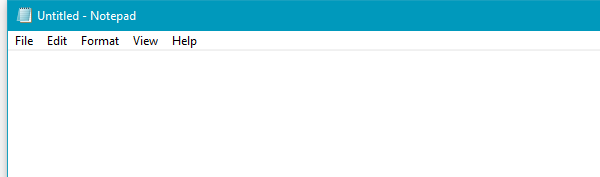
Task: Find min and max numbers out of an array
Workflow: NotepadRecording

Step 1: Attach Window 'notepad.exe Untitled' on the element in window 'Untitled - Notepad' (notepad.exe)

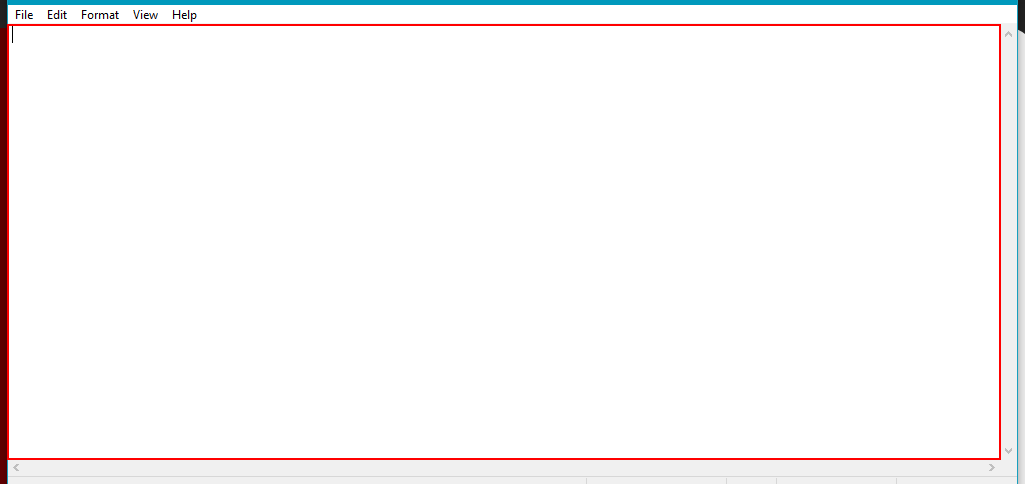
Step 2: type "This is a very long text[k(enter)]" into the editable text 'Text Editor'

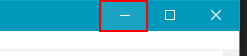
Step 3: click on the push button 'Minimize'

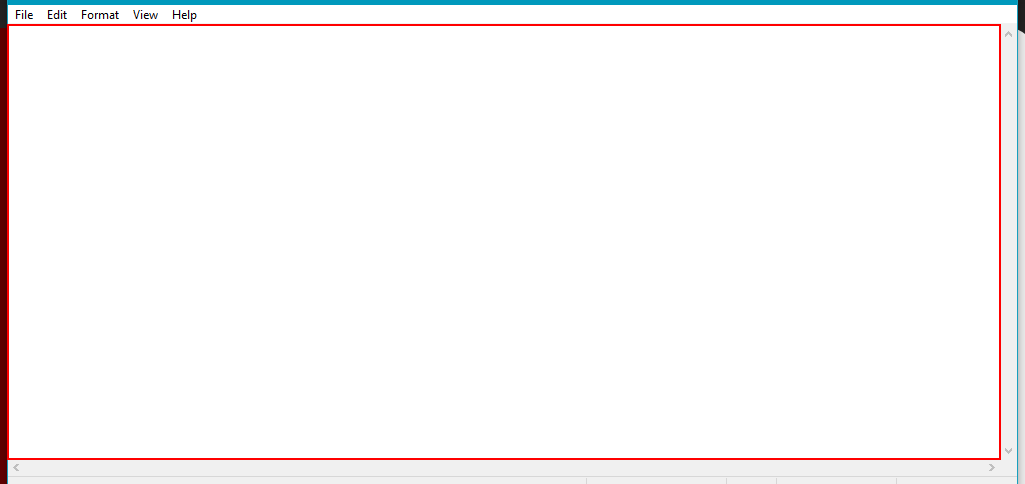
Step 4: type "This is in background" into the editable text 'Text Editor'

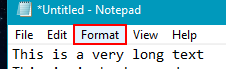
Step 5: click on the menu item 'Format' (notepad.exe)

Step 6: Attach Window 'notepad.exe' on the element (notepad.exe) (no picture)

Step 7: click on 'menu item  Font...' (no picture)

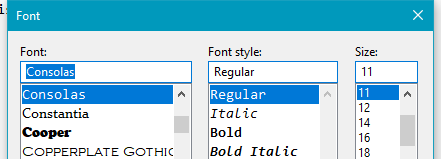
Step 8: Attach Window 'notepad.exe  Font' on the dialog in window 'Font' (notepad.exe)

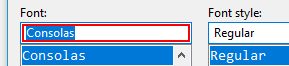
Step 9: type "Arial"

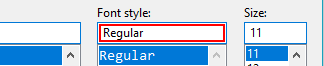
Step 10: type "Italic"

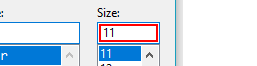
Step 11: get-text

Step 12: type "[(cint(textSize)+5).ToString]" (same screen as step 11)

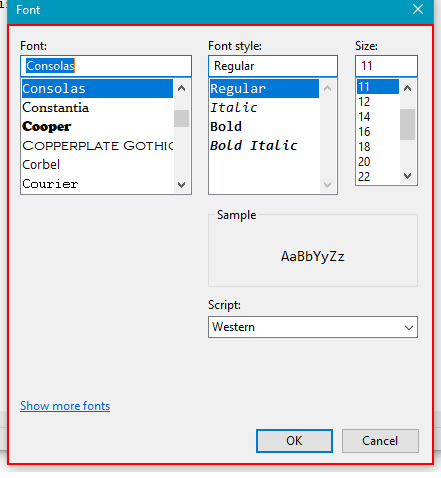
Step 13: type a value into the dialog 'Font'